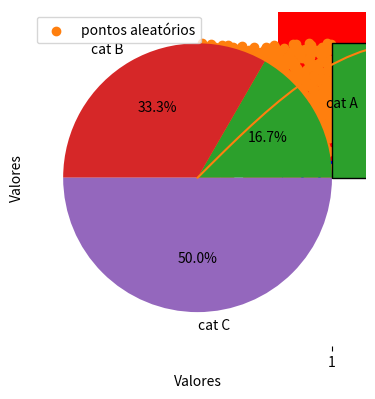
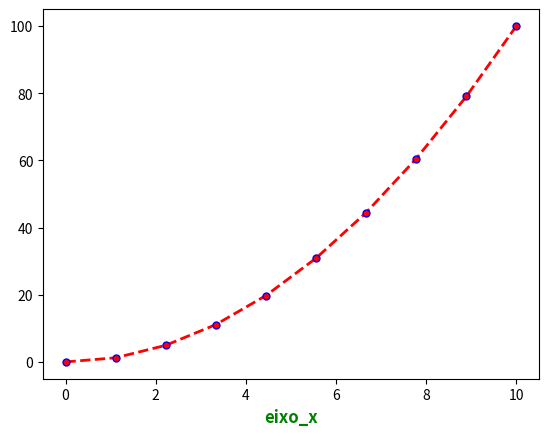

Recreate these plots in Python, in order. (Note: this script raises an exception after producing the figures.)
# -*- coding: utf-8 -*-
"""Matplotlib.ipynb

Automatically generated by Colaboratory.

Original file is located at
    https://colab.research.google.com/<link-removed>
"""

import pandas as pd
import numpy as np
import matplotlib.pyplot as plt

# gráfico de barras
dados_x = np.linspace(0,10,10)
dados_y = dados_x * dados_x
figura = plt.figure()

#left,buttom,width,height
grafico = figura.add_axes([0,0,0.7,0.7])

rotulos = ['A','B','C','D', 'E', 'F', 'G', 'H', 'I', 'J']

grafico.bar(rotulos, dados_x)

grafico.bar(rotulos, dados_y, color = 'red')
figura

grafico.bar(rotulos, dados_x, color = 'red')
grafico.bar(rotulos, dados_y * 0.1, color = 'blue')
figura

x= [1,2,3,4,5]
y= [2,4,6,8,10]

plt.plot(x,y)
plt.xlabel ('eixo x')
plt.ylabel ('eixo y')
plt.title =('Gráfico de linhas')

x = np.random.rand(1000)
y = np.random.rand(1000)

plt.scatter(x,y, label = 'pontos aleatórios')
plt.xlabel ('eixo x')
plt.ylabel ('eixo y')
plt.title = 'Grafico de dispersão'
plt.legend()

labels = ['cat A', 'cat B', 'cat C']
sizes = [15,30,45]
plt.pie(sizes, labels=labels, autopct ='%1.1f%%')
plt.title = ('Gráfico de pizza')

x = np.linspace(0,10,100) #inicio, fim, numero de amostras
y = np.sin(x)
plt.plot(x,y)

dados = [1,2,2,3,3,3,4,4,5]

plt.hist(dados, bins=5, edgecolor = 'black')
plt.xlabel('Valores')
plt.ylabel('Frequencia')
plt.title = ('Gráfico de Histograma')

dados = [70,72,68,75,71,73,69,64]

plt.boxplot(dados)
plt.ylabel ('Valores')
plt.title =('Gráfico de Bloxplot')

dados_x = np.linspace(0,10,10)
dados_y = dados_x * dados_x

plt.figure(facecolor = 'white')
ax = plt.axes()
ax.set_facecolor('white')

plt.plot(dados_x,
         dados_y,
         color='red',
         linewidth= 2,
         markersize= 5,
         marker='o',
         linestyle='dashed',
         markeredgecolor='blue'
         )

plt.xlabel('eixo_x',
           fontweight='bold',
           fontsize = 'large',
           fontfamily = 'sans-serif',
           color='green',
          )
# Configuração do título
plt.title('Gráfico Simples',     # Texto do título
          fontweight='bold',     # Peso da fonte (negrito)
          fontsize='large',      # Tamanho da fonte
          color='blue'           # Cor da fonte
          )
# Adicionando a legenda
plt.legend(['Numeros aleatórios'],   # Texto da legenda
           loc='upper center',        # Posição da legenda (superior centro)
           bbox_to_anchor=(0.5, 1.0), # Posição do canto superior da legenda
           fontsize='large',          # Tamanho da fonte da legenda
           shadow=True,               # Sombra na legenda
           borderpad=1                # Espaçamento interno da legenda
          )

np.random.seed(42)

x = np.linspace(0,10,100) #cria cem valores igualmente espaçados

y1 = np.sin(x) + np.random.normal(0,0.2,len(x))
y2 = np.cos(x) + np.random.normal(0,0.2,len(x))
y3 = np.random.rand(len(x)) # len =  comprimento
y4 = 2 * x + np.random.normal(0,1,len(x))

plt.figure(facecolor='white', figsize=(12,8))

plt.subplot(2,2,1)
plt.plot(x, y1, color = 'blue')

plt.subplot(2,2,2)
plt.plot(x, y2, color = 'red')

plt.subplot(2,2,3)
plt.scatter(x, y3, color = 'green')

plt.subplot(2,2,4)
plt.plot(x, y4, color = 'purple')

plt.savefig('grafico1.png', dpi=300) # dpi = pontos por polegadas #savefig - salva figura

"""# Nova seção"""